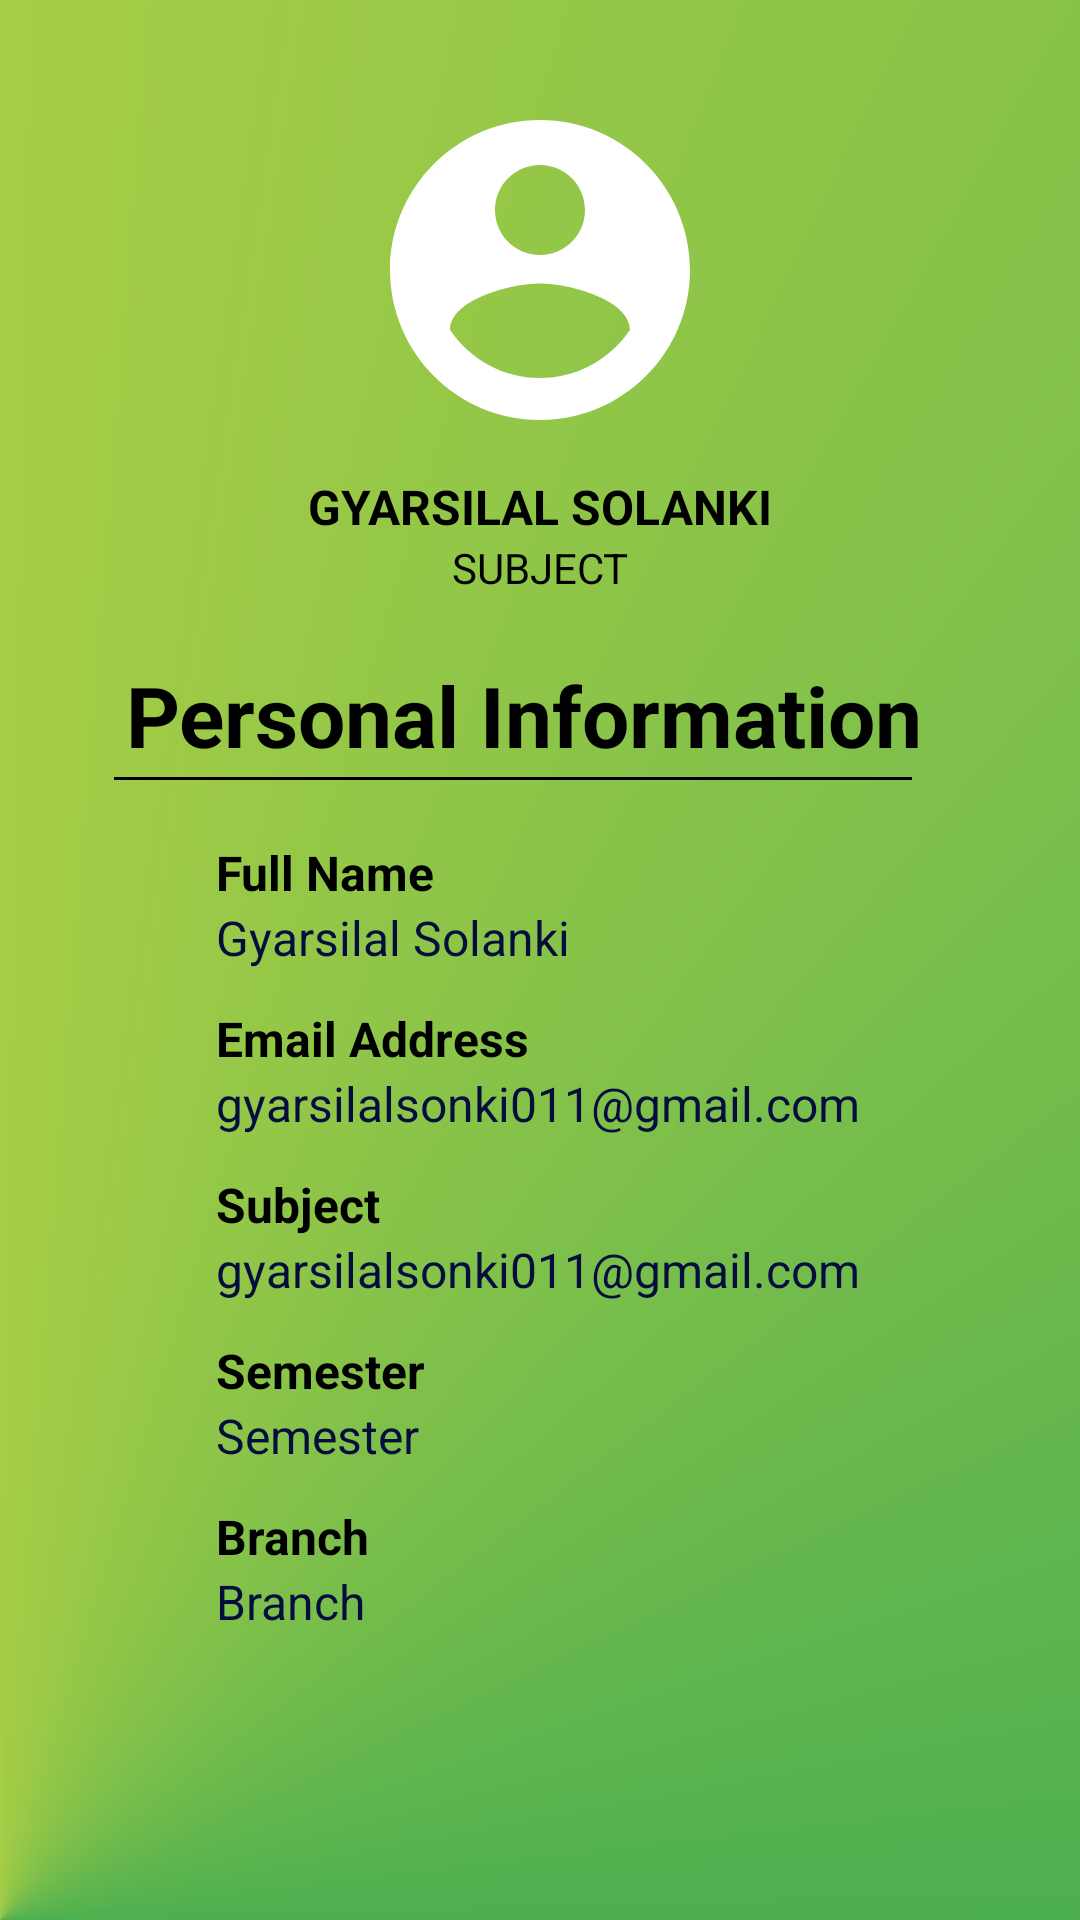

The Android layout XML behind this screen, and the referenced resources:
<!-- AndroidManifest.xml: application theme Theme.MakeAttendance -->
<!-- res/layout/fragment_profile2.xml -->
<?xml version="1.0" encoding="utf-8"?>
<androidx.constraintlayout.widget.ConstraintLayout
    xmlns:android="http://schemas.android.com/apk/res/android"
    xmlns:tools="http://schemas.android.com/tools"
    xmlns:app="http://schemas.android.com/apk/res-auto"
    android:layout_width="match_parent"
    android:layout_height="match_parent"
    android:background="@drawable/activity_background"
    tools:context=".activities.staff.Fragments.StaffProfileFragment">

    <ImageView
        android:id="@+id/imageView"
        android:layout_width="wrap_content"
        android:layout_height="wrap_content"
        android:layout_marginTop="30dp"
        android:contentDescription="@string/profile"
        app:layout_constraintEnd_toEndOf="parent"

        app:layout_constraintStart_toStartOf="parent"
        app:layout_constraintTop_toTopOf="parent"
        app:srcCompat="@drawable/icon_account_circle" />

    <TextView
        android:id="@+id/facultyNameSet"
        android:layout_width="wrap_content"
        android:layout_height="wrap_content"
        android:text="@string/developer_name"
        android:layout_marginTop="8dp"
        android:textAllCaps="true"
        android:textColor="@color/black"
        android:textSize="16sp"
        android:textStyle="bold"

        app:layout_constraintEnd_toEndOf="@+id/imageView"
        app:layout_constraintStart_toStartOf="@+id/imageView"
        app:layout_constraintTop_toBottomOf="@+id/imageView" />

    <TextView
        android:id="@+id/subjectSet"
        android:layout_width="wrap_content"
        android:layout_height="wrap_content"
        android:textAllCaps="true"
        android:text="@string/subject"
        android:textColor="@color/black"
        android:textSize="14sp"

        app:layout_constraintEnd_toEndOf="@+id/facultyNameSet"
        app:layout_constraintStart_toStartOf="@+id/facultyNameSet"
        app:layout_constraintTop_toBottomOf="@+id/facultyNameSet"/>

    <FrameLayout
        android:id="@+id/card_view"
        android:layout_width="match_parent"
        android:layout_height="wrap_content"
        android:background="@drawable/background_shape"
        android:layout_marginTop="15dp"
        android:layout_marginStart="20dp"
        android:layout_marginEnd="20dp"

        app:layout_constraintEnd_toEndOf="@id/subjectSet"
        app:layout_constraintStart_toStartOf="@id/subjectSet"
        app:layout_constraintTop_toBottomOf="@id/subjectSet">

        <RelativeLayout
            android:layout_width="wrap_content"
            android:layout_height="wrap_content"
            android:paddingTop="6dp"
            android:paddingBottom="16dp"
            tools:ignore="UselessParent">

            <TextView
                android:id="@+id/contact"
                android:layout_width="wrap_content"
                android:layout_height="wrap_content"
                android:layout_marginStart="22dp"
                android:text="@string/personal_information"
                android:theme="@style/Theme.Button.Bold" />

            <View
                android:id="@+id/line_view"
                android:layout_width="wrap_content"
                android:layout_height="1dp"
                android:layout_below="@id/contact"
                android:layout_marginStart="18dp"
                android:layout_marginTop="2dp"
                android:layout_marginEnd="36dp"
                android:background="@color/black" />

            <LinearLayout
                android:id="@+id/lin_1"
                android:layout_width="match_parent"
                android:layout_height="wrap_content"
                android:layout_marginTop="20dp"
                android:layout_marginStart="40dp"
                android:layout_below="@id/line_view"
                android:orientation="vertical">

                <TextView
                    android:layout_width="wrap_content"
                    android:layout_height="wrap_content"
                    android:layout_marginStart="12dp"
                    android:layout_marginTop="0dp"
                    android:text="@string/full_name"
                    android:theme="@style/Theme.Text.Bold" />

                <TextView
                    android:id="@+id/facultyFullNameSet"
                    android:layout_width="wrap_content"
                    android:layout_height="wrap_content"
                    android:layout_marginStart="12dp"
                    android:text="@string/developer_name"
                    android:theme="@style/Theme.Text1" />

            </LinearLayout>

            <LinearLayout
                android:id="@+id/lin_2"
                android:layout_width="match_parent"
                android:layout_height="wrap_content"
                android:layout_below="@id/lin_1"
                android:layout_marginStart="40dp"
                android:layout_marginTop="12dp"
                android:orientation="vertical">

                <TextView
                    android:layout_width="wrap_content"
                    android:layout_height="wrap_content"
                    android:layout_marginStart="12dp"
                    android:layout_marginTop="0dp"
                    android:text="@string/email_address"
                    android:theme="@style/Theme.Text.Bold" />

                <TextView
                    android:id="@+id/facultyEmailSet"
                    android:layout_width="wrap_content"
                    android:layout_height="wrap_content"
                    android:layout_marginStart="12dp"
                    android:text="@string/email_id"
                    android:theme="@style/Theme.Text1" />
            </LinearLayout>

            <LinearLayout
                android:id="@+id/lin_3"
                android:layout_width="match_parent"
                android:layout_height="wrap_content"
                android:layout_below="@id/lin_2"
                android:layout_marginStart="40dp"
                android:layout_marginTop="12dp"
                android:orientation="vertical">

                <TextView
                    android:layout_width="wrap_content"
                    android:layout_height="wrap_content"
                    android:layout_marginStart="12dp"
                    android:layout_marginTop="0dp"
                    android:text="@string/subject"
                    android:theme="@style/Theme.Text.Bold" />

                <TextView
                    android:id="@+id/facultySubjectSet"
                    android:layout_width="wrap_content"
                    android:layout_height="wrap_content"
                    android:layout_marginStart="12dp"
                    android:text="@string/email_id"
                    android:theme="@style/Theme.Text1" />
            </LinearLayout>

            <LinearLayout
                android:id="@+id/lin_4"
                android:layout_width="match_parent"
                android:layout_height="wrap_content"
                android:layout_below="@id/lin_3"
                android:layout_marginStart="40dp"
                android:layout_marginTop="12dp"
                android:orientation="vertical">

                <TextView
                    android:layout_width="wrap_content"
                    android:layout_height="wrap_content"
                    android:layout_marginStart="12dp"
                    android:layout_marginTop="0dp"
                    android:text="@string/semester"
                    android:theme="@style/Theme.Text.Bold" />

                <TextView
                    android:id="@+id/facultySemesterSet"
                    android:layout_width="wrap_content"
                    android:layout_height="wrap_content"
                    android:layout_marginStart="12dp"
                    android:text="@string/semester"
                    android:theme="@style/Theme.Text1" />
            </LinearLayout>

            <LinearLayout
                android:id="@+id/lin_5"
                android:layout_width="match_parent"
                android:layout_height="wrap_content"
                android:layout_below="@id/lin_4"
                android:layout_marginStart="40dp"
                android:layout_marginTop="12dp"
                android:orientation="vertical">

                <TextView
                    android:layout_width="wrap_content"
                    android:layout_height="wrap_content"
                    android:layout_marginStart="12dp"
                    android:layout_marginTop="0dp"
                    android:text="@string/branch"
                    android:theme="@style/Theme.Text.Bold" />

                <TextView
                    android:id="@+id/facultyBranchSet"
                    android:layout_width="wrap_content"
                    android:layout_height="wrap_content"
                    android:layout_marginStart="12dp"
                    android:text="@string/branch"
                    android:theme="@style/Theme.Text1" />
            </LinearLayout>

        </RelativeLayout>

    </FrameLayout>

</androidx.constraintlayout.widget.ConstraintLayout>
<!-- resources referenced by this layout -->
<resources>
  <color name="black">#FF000000</color>
  <!-- drawable activity_background (drawable) -->
  <?xml version="1.0" encoding="utf-8"?>
  <shape xmlns:android="http://schemas.android.com/apk/res/android">
      <gradient android:type="sweep" android:angle="160"
          android:startColor="#A66D18" android:endColor="#4CAF50"
          android:centerColor="#FFEB3B"
          android:centerX="0"
          android:centerY="1"
          android:useLevel="false"
          />
  </shape>
  <!-- drawable icon_account_circle (drawable) -->
  <vector
      xmlns:android="http://schemas.android.com/apk/res/android"
      android:height="120dp" android:tint="#FFFFFF"
      android:viewportHeight="24"  android:width="120dp"
      android:viewportWidth="24">
        
      <path android:fillColor="@android:color/white"
          android:pathData="M12,2C6.48,2 2,6.48 2,12s4.48,10 10,10 10,-4.48 10,-10S17.52,2 12,2zM12,5c1.66,0 3,1.34 3,3s-1.34,3 -3,3 -3,-1.34 -3,-3 1.34,-3 3,-3zM12,19.2c-2.5,0 -4.71,-1.28 -6,-3.22 0.03,-1.99 4,-3.08 6,-3.08 1.99,0 5.97,1.09 6,3.08 -1.29,1.94 -3.5,3.22 -6,3.22z"/>
      
  </vector>
  <string name="branch">Branch</string>
  <string name="developer_name">Gyarsilal Solanki</string>
  <string name="email_address">Email Address</string>
  <string name="email_id">gyarsilalsonki011@gmail.com</string>
  <string name="full_name">Full Name</string>
  <string name="personal_information">Personal Information</string>
  <string name="profile">Profile</string>
  <string name="semester">Semester</string>
  <string name="subject">Subject</string>
  <style name="Theme.Button.Bold" parent="Base.Theme.MakeAttendance">
          <item name="android:textSize">28sp</item>
          <item name="android:textColor">@color/black</item>
          <item name="android:textStyle">bold</item>
      </style>
  <style name="Theme.Text.Bold" parent="Base.Theme.MakeAttendance">
          <item name="android:textSize">16sp</item>
          <item name="android:textColor">@color/black</item>
          <item name="android:textStyle">bold</item>
      </style>
  <style name="Theme.Text1" parent="Base.Theme.MakeAttendance">
          <item name="android:textSize">16sp</item>
          <item name="android:textColor">#040D3E</item>
      </style>
  <style name="Theme.MakeAttendance" parent="Base.Theme.MakeAttendance" />
  <style name="Base.Theme.MakeAttendance" parent="Theme.Material3.DayNight.NoActionBar">
          
          
      </style>
</resources>
